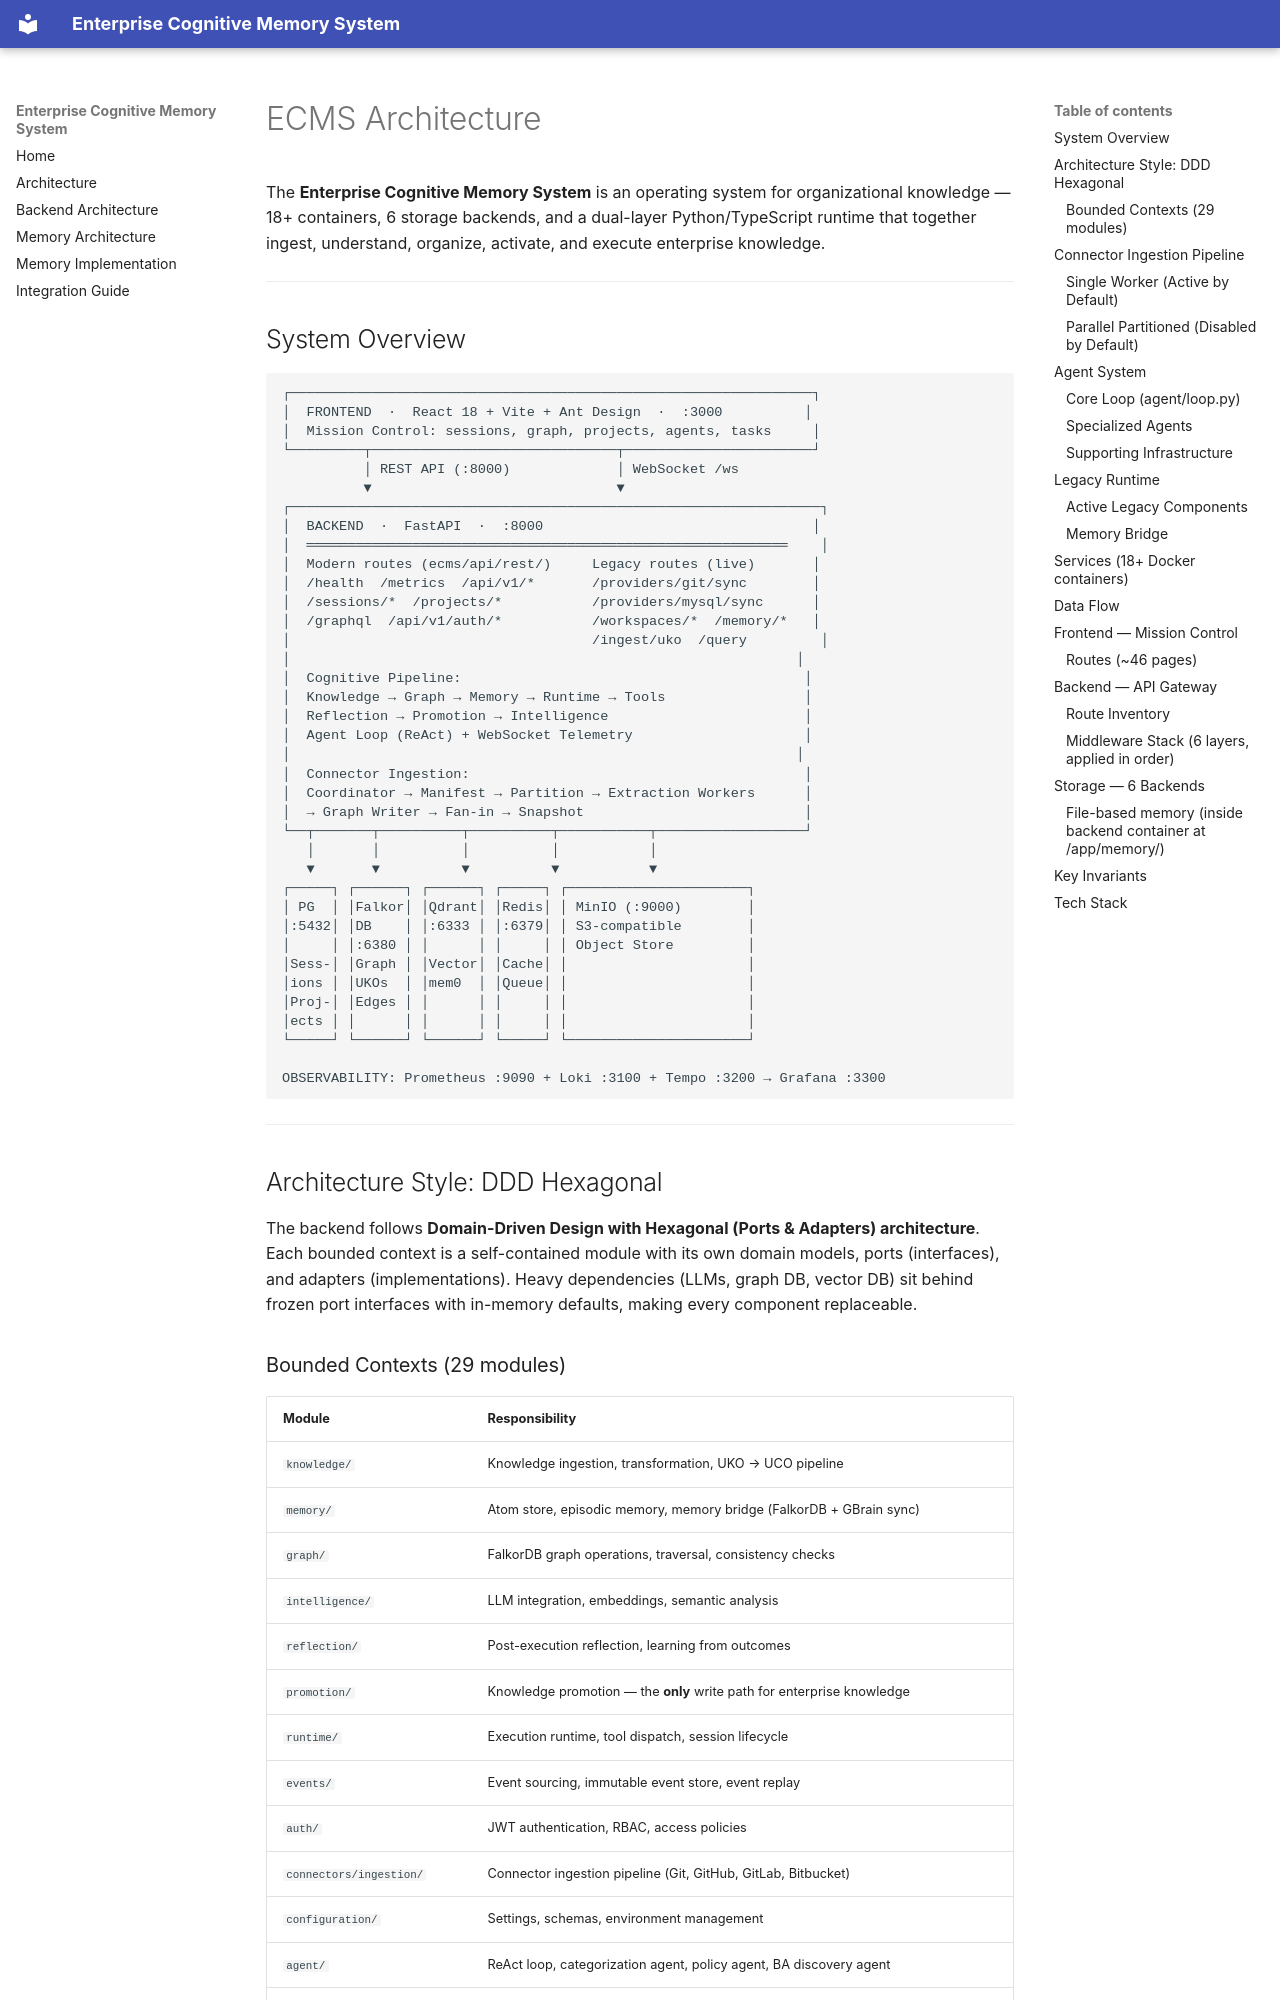

repository: Brajesh9373/AegisOs · page: ARCHITECTURE/index.html · generator: mkdocs

# ECMS Architecture

The **Enterprise Cognitive Memory System** is an operating system for organizational
knowledge — 18+ containers, 6 storage backends, and a dual-layer Python/TypeScript
runtime that together ingest, understand, organize, activate, and execute enterprise
knowledge.

---

## System Overview

```
┌────────────────────────────────────────────────────────────────┐
│  FRONTEND  ·  React 18 + Vite + Ant Design  ·  :3000          │
│  Mission Control: sessions, graph, projects, agents, tasks     │
└─────────┬──────────────────────────────┬───────────────────────┘
          │ REST API (:8000)             │ WebSocket /ws
          ▼                              ▼
┌─────────────────────────────────────────────────────────────────┐
│  BACKEND  ·  FastAPI  ·  :8000                                 │
│  ═══════════════════════════════════════════════════════════    │
│  Modern routes (ecms/api/rest/)     Legacy routes (live)       │
│  /health  /metrics  /api/v1/*       /providers/git/sync        │
│  /sessions/*  /projects/*           /providers/mysql/sync      │
│  /graphql  /api/v1/auth/*           /workspaces/*  /memory/*   │
│                                     /ingest/uko  /query         │
│                                                              │
│  Cognitive Pipeline:                                          │
│  Knowledge → Graph → Memory → Runtime → Tools                 │
│  Reflection → Promotion → Intelligence                        │
│  Agent Loop (ReAct) + WebSocket Telemetry                     │
│                                                              │
│  Connector Ingestion:                                         │
│  Coordinator → Manifest → Partition → Extraction Workers      │
│  → Graph Writer → Fan-in → Snapshot                           │
└──┬───────┬──────────┬──────────┬───────────┬──────────────────┘
   │       │          │          │           │
   ▼       ▼          ▼          ▼           ▼
┌─────┐ ┌──────┐ ┌──────┐ ┌─────┐ ┌──────────────────────┐
│ PG  │ │Falkor│ │Qdrant│ │Redis│ │ MinIO (:9000)        │
│:5432│ │DB    │ │:6333 │ │:6379│ │ S3-compatible        │
│     │ │:6380 │ │      │ │     │ │ Object Store         │
│Sess-│ │Graph │ │Vector│ │Cache│ │                      │
│ions │ │UKOs  │ │mem0  │ │Queue│ │                      │
│Proj-│ │Edges │ │      │ │     │ │                      │
│ects │ │      │ │      │ │     │ │                      │
└─────┘ └──────┘ └──────┘ └─────┘ └──────────────────────┘

OBSERVABILITY: Prometheus :9090 + Loki :3100 + Tempo :3200 → Grafana :3300
```

---

## Architecture Style: DDD Hexagonal

The backend follows **Domain-Driven Design with Hexagonal (Ports & Adapters) architecture**.
Each bounded context is a self-contained module with its own domain models, ports (interfaces),
and adapters (implementations). Heavy dependencies (LLMs, graph DB, vector DB) sit behind
frozen port interfaces with in-memory defaults, making every component replaceable.
